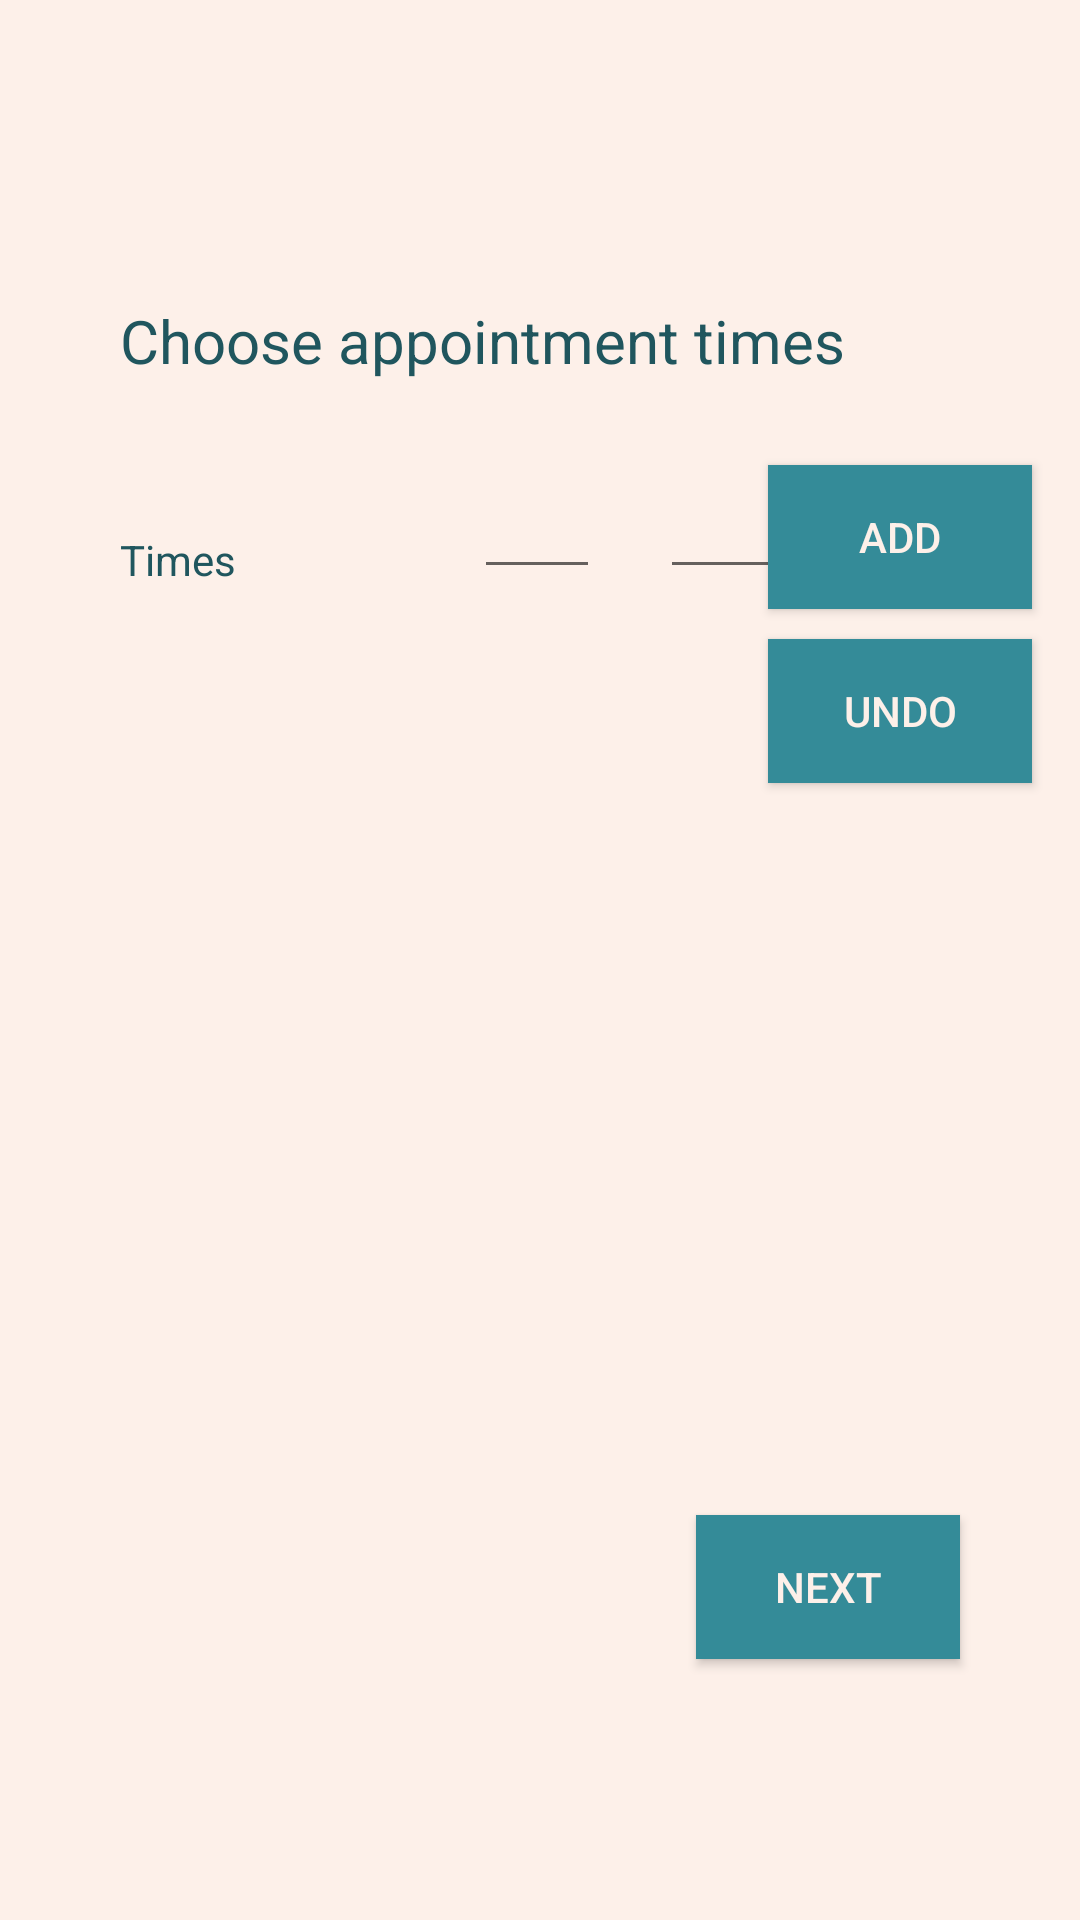

Write the Android layout XML for this screen, with the resource values it uses.
<!-- AndroidManifest.xml: application theme AppTheme -->
<!-- res/layout/activity_add_dat.xml -->
<?xml version="1.0" encoding="utf-8"?>
<androidx.constraintlayout.widget.ConstraintLayout xmlns:android="http://schemas.android.com/apk/res/android"
    xmlns:app="http://schemas.android.com/apk/res-auto"
    xmlns:tools="http://schemas.android.com/tools"
    android:layout_width="match_parent"
    android:layout_height="match_parent"
    tools:context=".createAccountActivityANdVM.AddDAT">


    <TextView
        android:id="@+id/chooseDAT"
        android:layout_width="wrap_content"
        android:layout_height="wrap_content"
        android:text="@string/chooseDAT"
        android:layout_marginStart="40dp"
        android:layout_marginTop="100dp"
        android:textSize="20sp"
        app:layout_constraintStart_toStartOf="parent"
        app:layout_constraintTop_toTopOf="parent" />

    <TextView
        android:id="@+id/times"
        android:layout_width="wrap_content"
        android:layout_height="wrap_content"
        android:layout_marginEnd="112dp"
        android:text="@string/times"
        android:layout_marginStart="40dp"
        android:layout_marginTop="50dp"
        app:layout_constraintStart_toStartOf="parent"
        app:layout_constraintTop_toBottomOf="@id/chooseDAT" />

    <TextView
        android:id="@+id/displayTimes"
        android:layout_width="wrap_content"
        android:layout_height="wrap_content"
        app:layout_constraintStart_toStartOf="parent"
        app:layout_constraintTop_toBottomOf="@+id/times"
        android:layout_marginStart="40dp"
        android:layout_marginTop="50dp" />

    <EditText
        android:id="@+id/hours"
        android:layout_width="wrap_content"
        android:layout_height="wrap_content"
        android:ems="2"
        android:inputType="number"
        android:maxLength="2"
        android:layout_marginTop="155dp"
        android:layout_marginEnd="20dp"
        app:layout_constraintEnd_toStartOf="@+id/minutes"
        app:layout_constraintTop_toTopOf="parent" />

    <EditText
        android:id="@+id/minutes"
        android:layout_width="wrap_content"
        android:layout_height="wrap_content"
        android:layout_marginStart="220dp"
        android:ems="2"
        android:inputType="number"
        android:layout_marginTop="155dp"
        android:layout_marginEnd="40dp"
        app:layout_constraintStart_toStartOf="parent"
        app:layout_constraintTop_toTopOf="parent"
        android:maxLength="2"/>

    <Button
        android:id="@+id/button"
        android:layout_width="wrap_content"
        android:layout_height="wrap_content"
        android:layout_marginTop="155dp"
        android:layout_marginEnd="16dp"
        android:text="@string/add"
        app:layout_constraintEnd_toEndOf="parent"
        app:layout_constraintTop_toTopOf="parent"
        android:onClick="addDAT"
        style="@style/ButtonTheme"/>

    <Button
        android:id="@+id/undo"
        android:layout_width="wrap_content"
        android:layout_height="wrap_content"
        android:layout_marginTop="10dp"
        android:layout_marginEnd="16dp"
        android:onClick="undoDAT"
        android:text="@string/undo"
        app:layout_constraintEnd_toEndOf="parent"
        app:layout_constraintTop_toBottomOf="@+id/button"
        style="@style/ButtonTheme"/>


    <TextView
        android:id="@+id/addDATError"
        android:layout_width="wrap_content"
        android:layout_height="wrap_content"
        android:layout_marginEnd="40dp"
        android:layout_marginBottom="150dp"
        android:text=""
        android:textColor="@color/colorAccent"
        app:layout_constraintBottom_toBottomOf="parent"
        app:layout_constraintEnd_toEndOf="parent" />

    <Button
        android:id="@+id/button2"
        android:layout_width="wrap_content"
        android:layout_height="wrap_content"
        android:layout_marginTop="15dp"
        android:layout_marginEnd="40dp"
        android:text="@string/next"
        app:layout_constraintEnd_toEndOf="parent"
        app:layout_constraintTop_toBottomOf="@+id/addDATError"
        android:onClick="next"
        style="@style/ButtonTheme"/>


</androidx.constraintlayout.widget.ConstraintLayout>
<!-- resources referenced by this layout -->
<resources>
  <color name="colorAccent">#009900</color>
  <string name="add">Add</string>
  <string name="chooseDAT">Choose appointment times</string>
  <string name="next">Next</string>
  <string name="times">Times</string>
  <string name="undo">Undo</string>
  <style name="ButtonTheme">
          <item name="android:background">@color/colorPrimary</item>
          <item name="android:textColor">@color/background</item>
      </style>
  <style name="AppTheme" parent="Theme.AppCompat.Light.NoActionBar">
          
          <item name="colorPrimary">@color/colorPrimary</item>
          <item name="colorPrimaryDark">@color/colorPrimaryDark</item>
          <item name="colorAccent">@color/colorAccent</item>
          <item name="android:windowBackground">@color/background</item>
          <item name="android:textColor">@color/colorPrimaryDark</item>
          <item name="android:textColorHint">@color/hintColor</item>
          <item name="android:navigationBarColor">@color/colorPrimaryDark</item>
  
      </style>
  <color name="colorPrimary">#348b98</color>
  <color name="background">#FDF0E9</color>
  <color name="colorPrimaryDark">#20565E</color>
  <color name="hintColor">#41adbe</color>
</resources>
